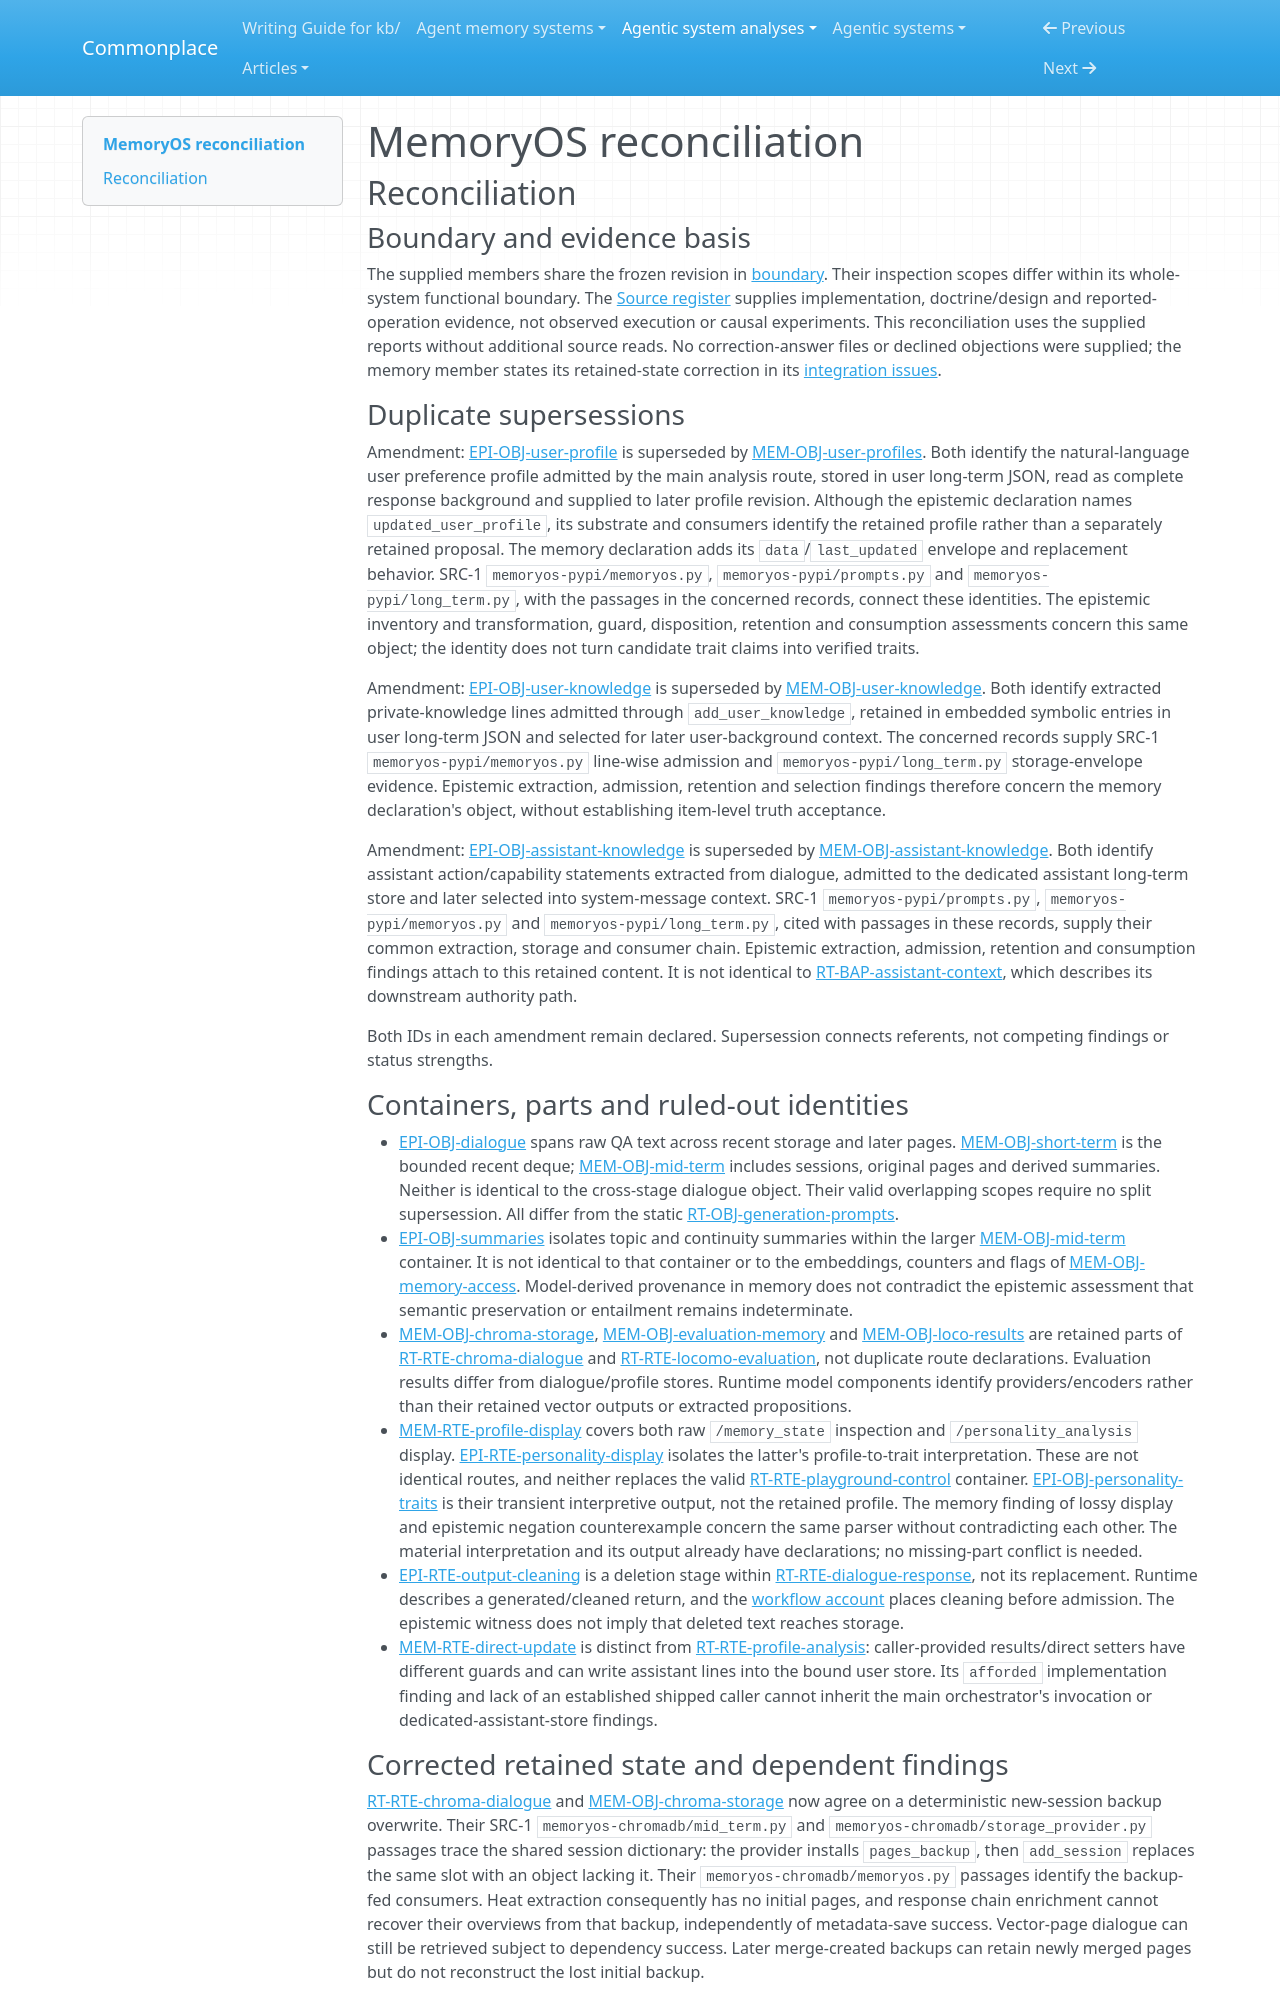

repository: zby/commonplace · page: agentic-system-analyses/retained/bai-lab--memoryos/reconciliation/index.html · generator: mkdocs

---
type: agentic-system-analyses/types/agentic-system-reconciliation-report.md
description: "Reconciliation of MemoryOS analyst records at frozen commit 587ed7755c7aed179965792830ff1b5ad9a6fa92."
run-id: AAS-2026-10-16-memoryos-bb72a1b70e03-01
reviewed-boundary: "587ed7755c7aed179965792830ff1b5ad9a6fa92"
---

# MemoryOS reconciliation

## Reconciliation

### Boundary and evidence basis

The supplied members share the frozen revision in [boundary](boundary.md#boundary-and-evidence). Their inspection scopes differ within its whole-system functional boundary. The [Source register](boundary.md#source-register) supplies implementation, doctrine/design and reported-operation evidence, not observed execution or causal experiments. This reconciliation uses the supplied reports without additional source reads. No correction-answer files or declined objections were supplied; the memory member states its retained-state correction in its [integration issues](memory.md#integration-issues).

### Duplicate supersessions

Amendment: [EPI-OBJ-user-profile](epistemic.md#epi-obj-user-profile) is superseded by [MEM-OBJ-user-profiles](memory.md#mem-obj-user-profiles). Both identify the natural-language user preference profile admitted by the main analysis route, stored in user long-term JSON, read as complete response background and supplied to later profile revision. Although the epistemic declaration names `updated_user_profile`, its substrate and consumers identify the retained profile rather than a separately retained proposal. The memory declaration adds its `data`/`last_updated` envelope and replacement behavior. SRC-1 `memoryos-pypi/memoryos.py`, `memoryos-pypi/prompts.py` and `memoryos-pypi/long_term.py`, with the passages in the concerned records, connect these identities. The epistemic inventory and transformation, guard, disposition, retention and consumption assessments concern this same object; the identity does not turn candidate trait claims into verified traits.

Amendment: [EPI-OBJ-user-knowledge](epistemic.md#epi-obj-user-knowledge) is superseded by [MEM-OBJ-user-knowledge](memory.md#mem-obj-user-knowledge). Both identify extracted private-knowledge lines admitted through `add_user_knowledge`, retained in embedded symbolic entries in user long-term JSON and selected for later user-background context. The concerned records supply SRC-1 `memoryos-pypi/memoryos.py` line-wise admission and `memoryos-pypi/long_term.py` storage-envelope evidence. Epistemic extraction, admission, retention and selection findings therefore concern the memory declaration's object, without establishing item-level truth acceptance.

Amendment: [EPI-OBJ-assistant-knowledge](epistemic.md#epi-obj-assistant-knowledge) is superseded by [MEM-OBJ-assistant-knowledge](memory.md#mem-obj-assistant-knowledge). Both identify assistant action/capability statements extracted from dialogue, admitted to the dedicated assistant long-term store and later selected into system-message context. SRC-1 `memoryos-pypi/prompts.py`, `memoryos-pypi/memoryos.py` and `memoryos-pypi/long_term.py`, cited with passages in these records, supply their common extraction, storage and consumer chain. Epistemic extraction, admission, retention and consumption findings attach to this retained content. It is not identical to [RT-BAP-assistant-context](runtime.md#rt-bap-assistant-context), which describes its downstream authority path.

Both IDs in each amendment remain declared. Supersession connects referents, not competing findings or status strengths.

### Containers, parts and ruled-out identities

- [EPI-OBJ-dialogue](epistemic.md#epi-obj-dialogue) spans raw QA text across recent storage and later pages. [MEM-OBJ-short-term](memory.md#mem-obj-short-term) is the bounded recent deque; [MEM-OBJ-mid-term](memory.md#mem-obj-mid-term) includes sessions, original pages and derived summaries. Neither is identical to the cross-stage dialogue object. Their valid overlapping scopes require no split supersession. All differ from the static [RT-OBJ-generation-prompts](runtime.md#rt-obj-generation-prompts).
- [EPI-OBJ-summaries](epistemic.md#epi-obj-summaries) isolates topic and continuity summaries within the larger [MEM-OBJ-mid-term](memory.md#mem-obj-mid-term) container. It is not identical to that container or to the embeddings, counters and flags of [MEM-OBJ-memory-access](memory.md#mem-obj-memory-access). Model-derived provenance in memory does not contradict the epistemic assessment that semantic preservation or entailment remains indeterminate.
- [MEM-OBJ-chroma-storage](memory.md#mem-obj-chroma-storage), [MEM-OBJ-evaluation-memory](memory.md#mem-obj-evaluation-memory) and [MEM-OBJ-loco-results](memory.md#mem-obj-loco-results) are retained parts of [RT-RTE-chroma-dialogue](runtime.md#rt-rte-chroma-dialogue) and [RT-RTE-locomo-evaluation](runtime.md#rt-rte-locomo-evaluation), not duplicate route declarations. Evaluation results differ from dialogue/profile stores. Runtime model components identify providers/encoders rather than their retained vector outputs or extracted propositions.
- [MEM-RTE-profile-display](memory.md#mem-rte-profile-display) covers both raw `/memory_state` inspection and `/personality_analysis` display. [EPI-RTE-personality-display](epistemic.md#epi-rte-personality-display) isolates the latter's profile-to-trait interpretation. These are not identical routes, and neither replaces the valid [RT-RTE-playground-control](runtime.md#rt-rte-playground-control) container. [EPI-OBJ-personality-traits](epistemic.md#epi-obj-personality-traits) is their transient interpretive output, not the retained profile. The memory finding of lossy display and epistemic negation counterexample concern the same parser without contradicting each other. The material interpretation and its output already have declarations; no missing-part conflict is needed.
- [EPI-RTE-output-cleaning](epistemic.md#epi-rte-output-cleaning) is a deletion stage within [RT-RTE-dialogue-response](runtime.md#rt-rte-dialogue-response), not its replacement. Runtime describes a generated/cleaned return, and the [workflow account](workflow.md#workflow-account) places cleaning before admission. The epistemic witness does not imply that deleted text reaches storage.
- [MEM-RTE-direct-update](memory.md#mem-rte-direct-update) is distinct from [RT-RTE-profile-analysis](runtime.md#rt-rte-profile-analysis): caller-provided results/direct setters have different guards and can write assistant lines into the bound user store. Its `afforded` implementation finding and lack of an established shipped caller cannot inherit the main orchestrator's invocation or dedicated-assistant-store findings.
